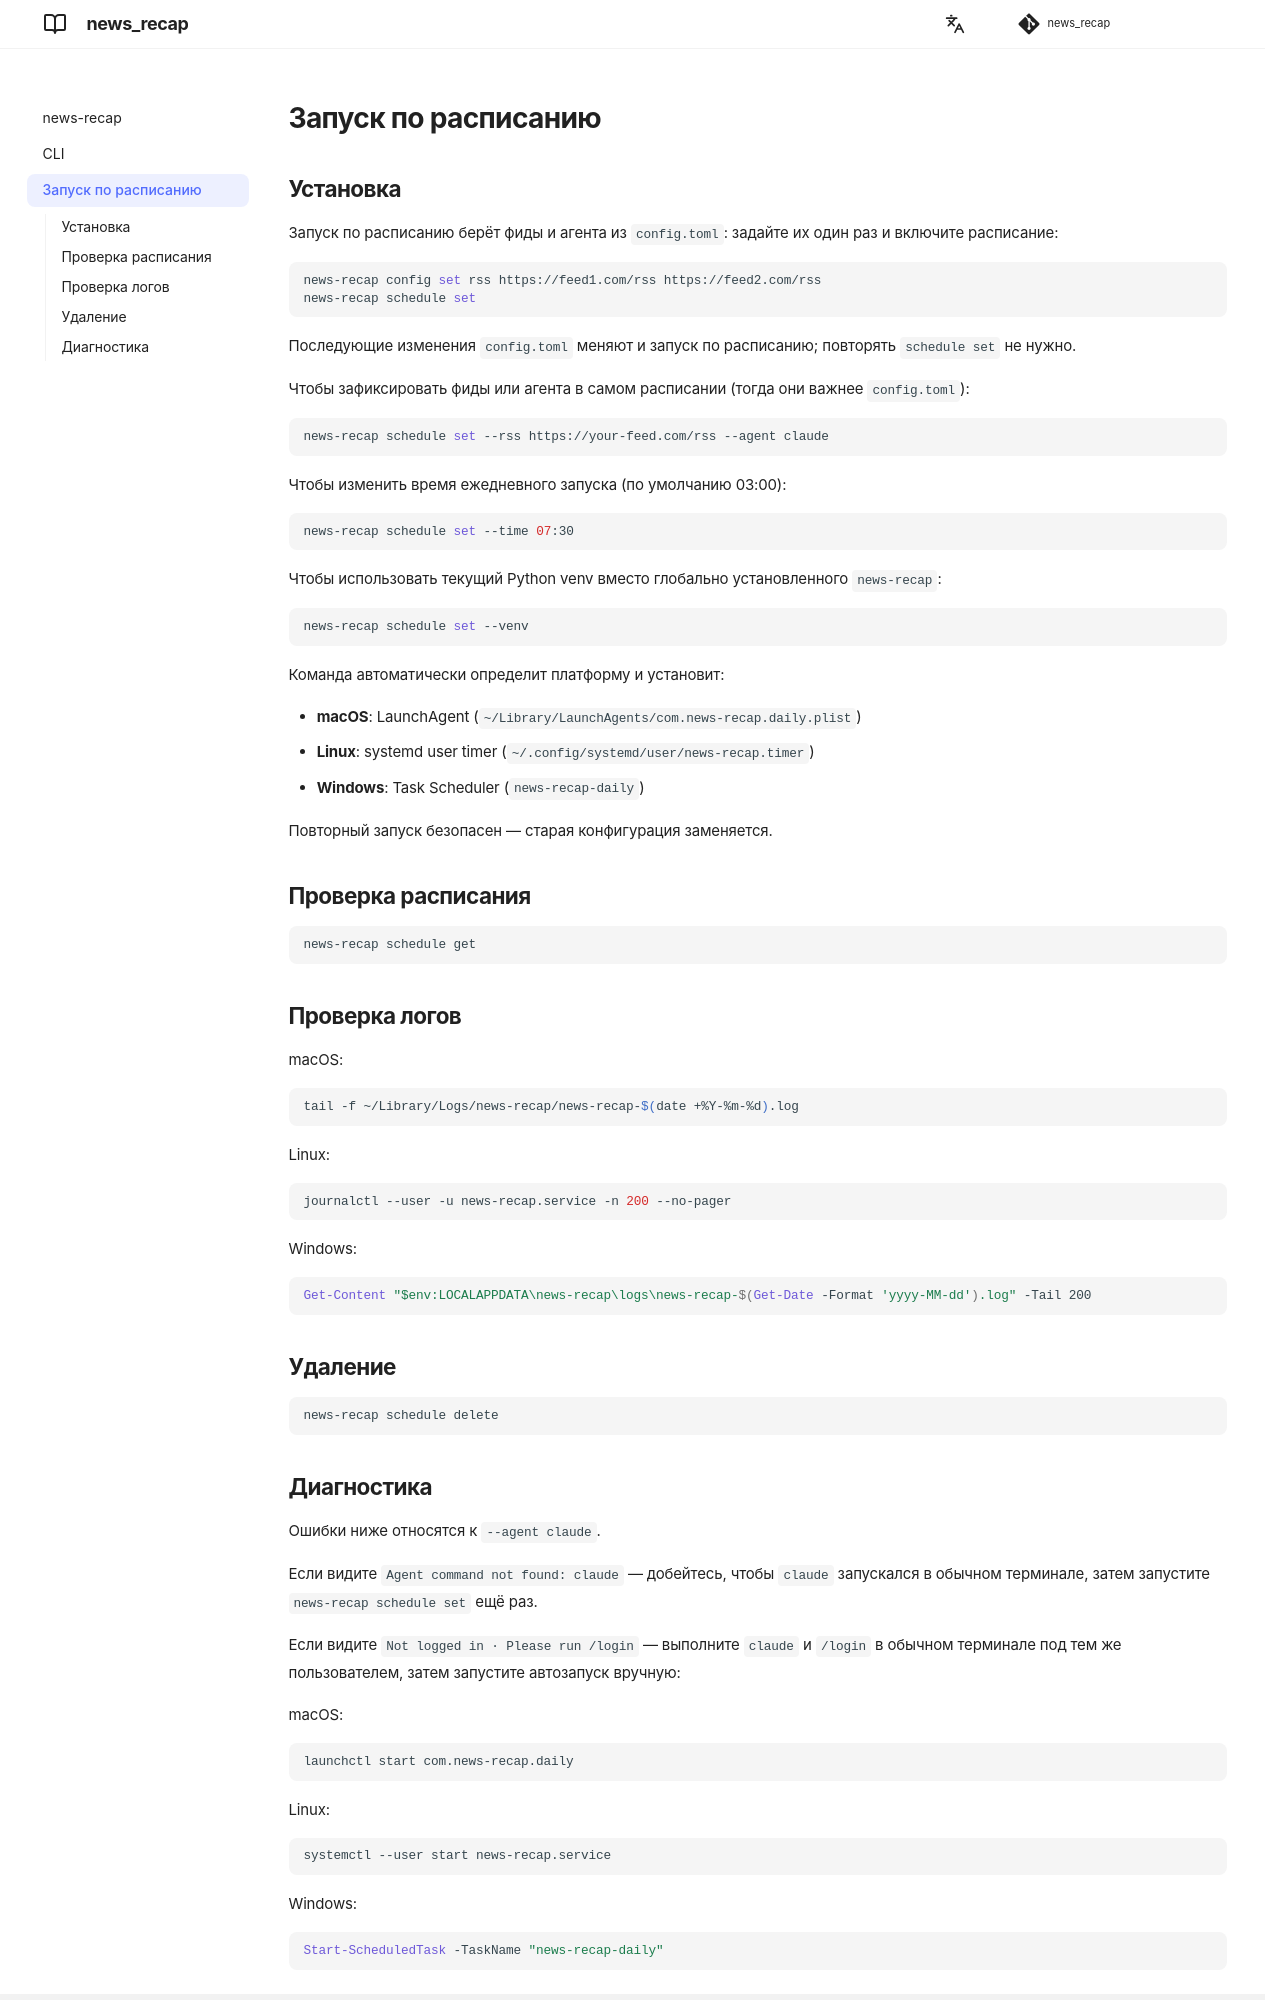

repository: andgineer/news-recap · page: ru/automation/index.html · generator: mkdocs

# Запуск по расписанию

## Установка

Запуск по расписанию берёт фиды и агента из `config.toml`: задайте их один раз и включите
расписание:

```bash
news-recap config set rss https://feed1.com/rss https://feed2.com/rss
news-recap schedule set
```

Последующие изменения `config.toml` меняют и запуск по расписанию; повторять `schedule set`
не нужно.

Чтобы зафиксировать фиды или агента в самом расписании (тогда они важнее `config.toml`):

```bash
news-recap schedule set --rss https://your-feed.com/rss --agent claude
```

Чтобы изменить время ежедневного запуска (по умолчанию 03:00):

```bash
news-recap schedule set --time 07:30
```

Чтобы использовать текущий Python venv вместо глобально установленного `news-recap`:

```bash
news-recap schedule set --venv
```

Команда автоматически определит платформу и установит:

- **macOS**: LaunchAgent (`~/Library/LaunchAgents/com.news-recap.daily.plist`)
- **Linux**: systemd user timer (`~/.config/systemd/user/news-recap.timer`)
- **Windows**: Task Scheduler (`news-recap-daily`)

Повторный запуск безопасен — старая конфигурация заменяется.

## Проверка расписания

```bash
news-recap schedule get
```

## Проверка логов

macOS:

```bash
tail -f ~/Library/Logs/news-recap/news-recap-$(date +%Y-%m-%d).log
```

Linux:

```bash
journalctl --user -u news-recap.service -n 200 --no-pager
```

Windows:

```powershell
Get-Content "$env:LOCALAPPDATA\news-recap\logs\news-recap-$(Get-Date -Format 'yyyy-MM-dd').log" -Tail 200
```

## Удаление

```bash
news-recap schedule delete
```
